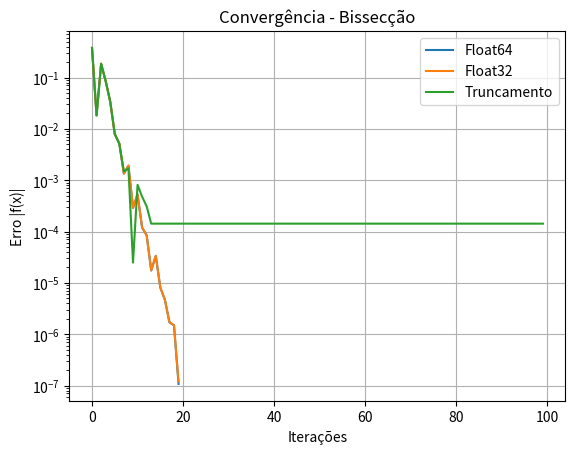
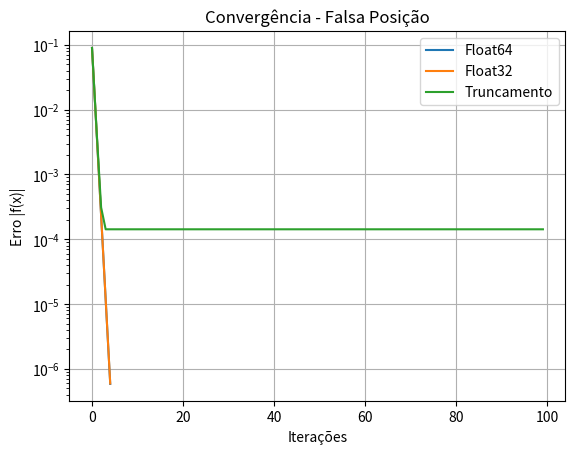
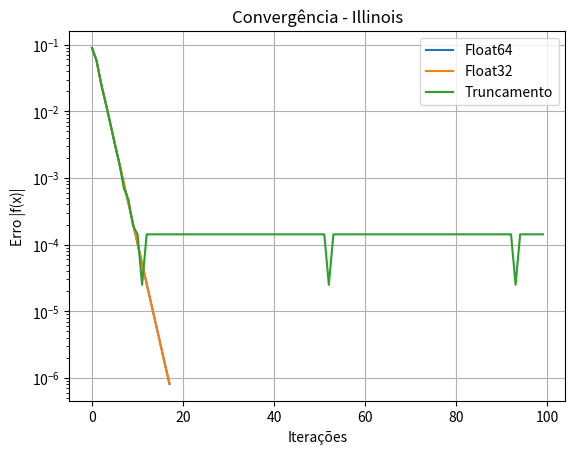
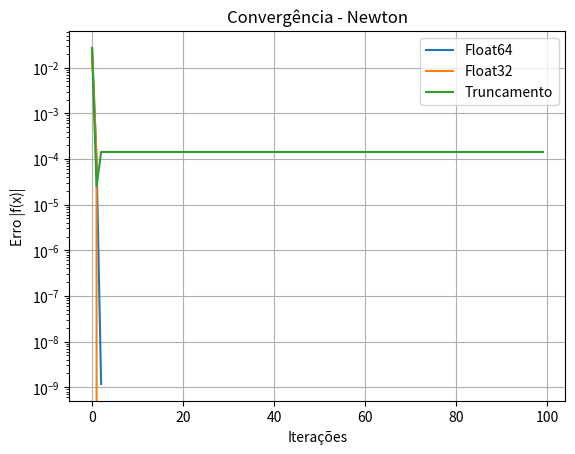
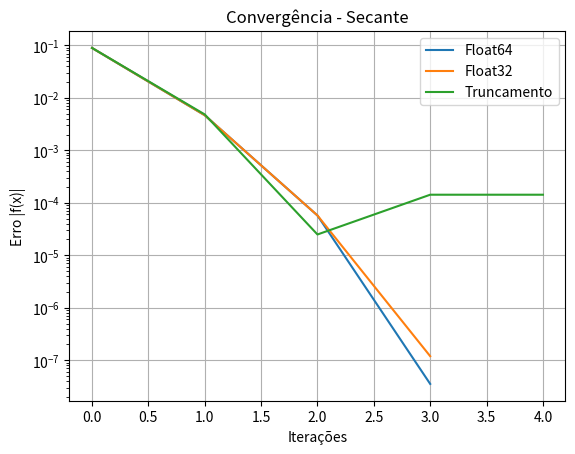
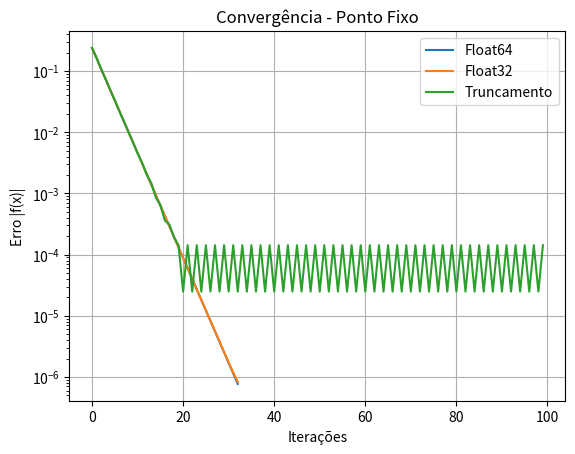

Recreate these plots in Python, in order.
import numpy as np
import matplotlib.pyplot as plt
import time
import math

# ==========================================================
# FUNÇÃO E DERIVADA
# ==========================================================

def f(x):
    return math.cos(x) - x

def df(x):
    return -math.sin(x) - 1

# Forma de ponto fixo: x = cos(x)
def g(x):
    return math.cos(x)


# ==========================================================
# TRUNCAMENTO
# ==========================================================

def trunc4(x):
    return np.trunc(x * 10000) / 10000


# ==========================================================
# BISSECÇÃO
# ==========================================================

def bisseccao(f, a, b, tol=1e-6, max_iter=100, tipo="float64"):
    erros = []
    inicio = time.time()

    if tipo == "float32":
        a, b, tol = np.float32(a), np.float32(b), np.float32(tol)

    for i in range(max_iter):
        if tipo == "float32":
            m = np.float32((a + b)/2)
        elif tipo == "trunc":
            m = trunc4((a + b)/2)
        else:
            m = (a + b)/2

        erro = abs(f(m))
        erros.append(erro)

        if erro < tol:
            break

        if f(a)*f(m) < 0:
            b = m
        else:
            a = m

    return m, i+1, time.time()-inicio, erros


# ==========================================================
# FALSA POSIÇÃO
# ==========================================================

def falsa_posicao(f, a, b, tol=1e-6, max_iter=100, tipo="float64"):
    erros = []
    inicio = time.time()

    if tipo == "float32":
        a, b, tol = np.float32(a), np.float32(b), np.float32(tol)

    for i in range(max_iter):
        fa, fb = f(a), f(b)

        if tipo == "float32":
            m = np.float32((a*fb - b*fa)/(fb-fa))
        elif tipo == "trunc":
            m = trunc4((a*fb - b*fa)/(fb-fa))
        else:
            m = (a*fb - b*fa)/(fb-fa)

        erro = abs(f(m))
        erros.append(erro)

        if erro < tol:
            break

        if fa*f(m) < 0:
            b = m
        else:
            a = m

    return m, i+1, time.time()-inicio, erros


# ==========================================================
# ILLINOIS
# ==========================================================

def illinois(f, a, b, tol=1e-6, max_iter=100, tipo="float64"):
    erros = []
    inicio = time.time()

    if tipo == "float32":
        a, b, tol = np.float32(a), np.float32(b), np.float32(tol)

    fa, fb = f(a), f(b)

    for i in range(max_iter):
        if tipo == "float32":
            m = np.float32((a*fb - b*fa)/(fb-fa))
        elif tipo == "trunc":
            m = trunc4((a*fb - b*fa)/(fb-fa))
        else:
            m = (a*fb - b*fa)/(fb-fa)

        fm = f(m)
        erro = abs(fm)
        erros.append(erro)

        if erro < tol:
            break

        if fa*fm < 0:
            b, fb = m, fm
            fa = fa/2
        else:
            a, fa = m, fm
            fb = fb/2

    return m, i+1, time.time()-inicio, erros


# ==========================================================
# NEWTON
# ==========================================================

def newton(f, df, x0, tol=1e-6, max_iter=100, tipo="float64"):
    erros = []
    inicio = time.time()

    x = np.float32(x0) if tipo=="float32" else x0

    for i in range(max_iter):
        fx, dfx = f(x), df(x)

        if dfx == 0:
            break

        if tipo == "float32":
            x_novo = np.float32(x - fx/dfx)
        elif tipo == "trunc":
            x_novo = trunc4(x - fx/dfx)
        else:
            x_novo = x - fx/dfx

        erro = abs(f(x_novo))
        erros.append(erro)

        if erro < tol:
            x = x_novo
            break

        x = x_novo

    return x, i+1, time.time()-inicio, erros


# ==========================================================
# SECANTE
# ==========================================================

def secante(f, x0, x1, tol=1e-6, max_iter=100, tipo="float64"):
    erros = []
    inicio = time.time()

    if tipo == "float32":
        x0, x1 = np.float32(x0), np.float32(x1)

    for i in range(max_iter):
        f0, f1 = f(x0), f(x1)

        if (f1 - f0) == 0:
            break

        if tipo == "float32":
            x2 = np.float32(x1 - f1*(x1-x0)/(f1-f0))
        elif tipo == "trunc":
            x2 = trunc4(x1 - f1*(x1-x0)/(f1-f0))
        else:
            x2 = x1 - f1*(x1-x0)/(f1-f0)

        erro = abs(f(x2))
        erros.append(erro)

        if erro < tol:
            x1 = x2
            break

        x0, x1 = x1, x2

    return x1, i+1, time.time()-inicio, erros


# ==========================================================
# PONTO FIXO
# ==========================================================

def ponto_fixo(g, x0, tol=1e-6, max_iter=100, tipo="float64"):
    erros = []
    inicio = time.time()

    x = np.float32(x0) if tipo=="float32" else x0

    for i in range(max_iter):

        if tipo == "float32":
            x_novo = np.float32(g(x))
        elif tipo == "trunc":
            x_novo = trunc4(g(x))
        else:
            x_novo = g(x)

        erro = abs(f(x_novo))
        erros.append(erro)

        if erro < tol:
            x = x_novo
            break

        x = x_novo

    return x, i+1, time.time()-inicio, erros


# ==========================================================
# EXECUÇÃO
# ==========================================================

a, b = 0, 1
x0 = 0.5

metodos = {
    "Bissecção": lambda tipo: bisseccao(f,a,b,tipo=tipo),
    "Falsa Posição": lambda tipo: falsa_posicao(f,a,b,tipo=tipo),
    "Illinois": lambda tipo: illinois(f,a,b,tipo=tipo),
    "Newton": lambda tipo: newton(f,df,x0,tipo=tipo),
    "Secante": lambda tipo: secante(f,a,b,tipo=tipo),
    "Ponto Fixo": lambda tipo: ponto_fixo(g,x0,tipo=tipo)
}

tipos = ["float64","float32","trunc"]

resultados = {}

for nome, metodo in metodos.items():
    resultados[nome] = {}
    print(f"\n===== {nome} =====")
    for tipo in tipos:
        raiz, it, tempo, erros = metodo(tipo)
        resultados[nome][tipo] = erros
        print(f"{tipo} → raiz: {raiz} | it: {it} | erro final: {erros[-1]}")


# ==========================================================
# GRÁFICOS DE COMPARAÇÃO
# ==========================================================

for nome in resultados:

    plt.figure()

    plt.plot(resultados[nome]["float64"], label="Float64")
    plt.plot(resultados[nome]["float32"], label="Float32")
    plt.plot(resultados[nome]["trunc"], label="Truncamento")

    plt.yscale("log")
    plt.xlabel("Iterações")
    plt.ylabel("Erro |f(x)|")
    plt.title(f"Convergência - {nome}")
    plt.legend()
    plt.grid()

    plt.show()
